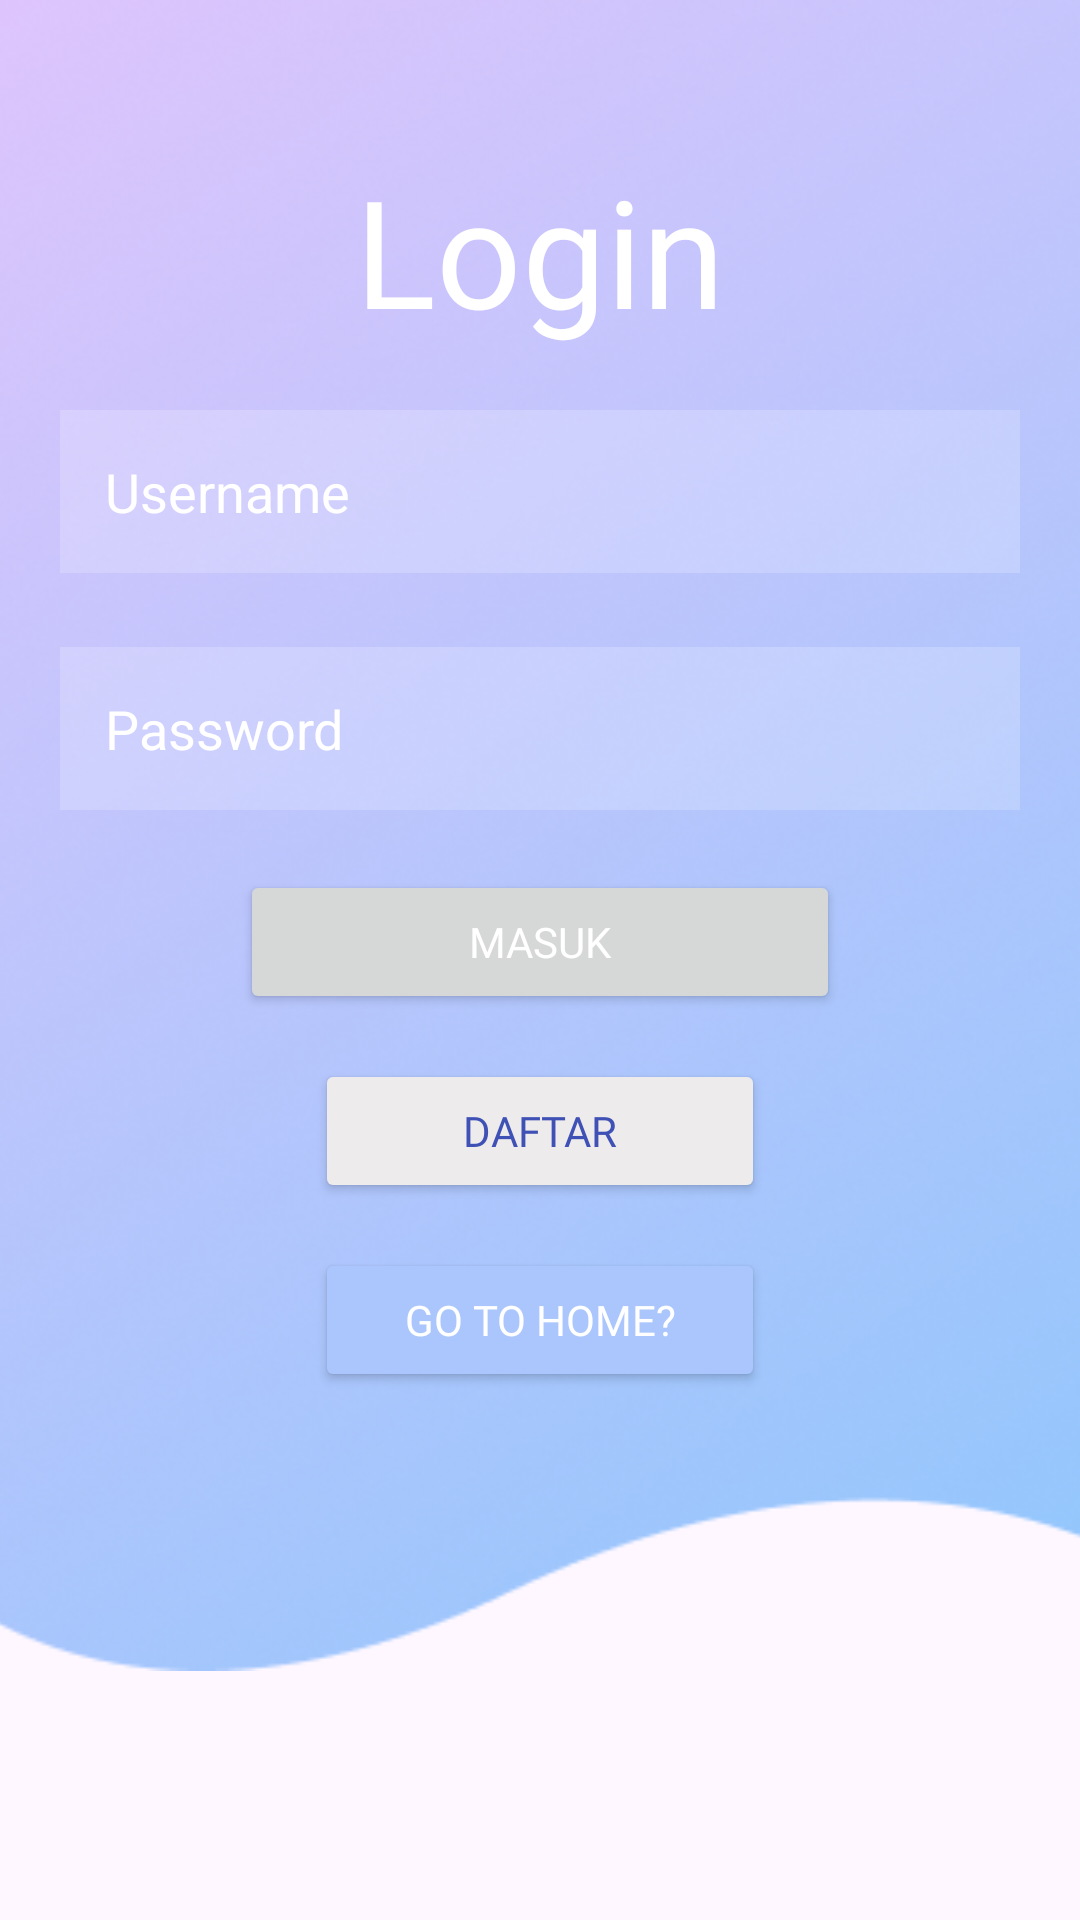

Android layout source for this screen:
<!-- AndroidManifest.xml: application theme Theme.Bteaksa2 -->
<!-- res/layout/login.xml -->
<?xml version="1.0" encoding="utf-8"?>
<RelativeLayout xmlns:android="http://schemas.android.com/apk/res/android"
    android:layout_width="match_parent"
    android:layout_height="match_parent">

    <ImageView
        android:id="@+id/bgLogin"
        android:layout_width="match_parent"
        android:layout_height="557dp"
        android:src="@drawable/bgc"
        android:scaleType="centerCrop"
        android:layout_alignParentTop="true"/>

    <TextView
        android:id="@+id/judulLogin"
        android:layout_width="wrap_content"
        android:layout_height="wrap_content"
        android:layout_centerHorizontal="true"
        android:layout_marginTop="50dp"
        android:fontFamily="@font/source_sans_pro_semibold"
        android:text="Login"
        android:textColor="@color/white"
        android:textSize="50dp" />

    <EditText
        android:id="@+id/usernameLogin"
        android:layout_width="match_parent"
        android:layout_height="wrap_content"
        android:layout_below="@+id/judulLogin"
        android:layout_marginTop="20dp"
        android:layout_marginLeft="20dp"
        android:layout_marginRight="20dp"
        android:background="#30ffffff"
        android:drawableLeft="@drawable/people_icon"
        android:drawablePadding="10dp"
        android:padding="15dp"
        android:inputType="text"
        android:hint="Username"
        android:textColorHint="@color/white"
        android:textColor="@color/white"></EditText>
    <TextView
        android:id="@+id/penanda1"
        android:layout_marginTop="60dp"
        android:layout_below="@id/judulLogin"
        android:layout_width="wrap_content"
        android:layout_height="wrap_content"/>

    <EditText
        android:id="@+id/passwordLogin"
        android:layout_width="match_parent"
        android:layout_height="wrap_content"
        android:layout_below="@id/penanda1"
        android:layout_marginTop="20dp"
        android:layout_marginLeft="20dp"
        android:layout_marginRight="20dp"
        android:background="#30ffffff"
        android:drawableLeft="@drawable/password_icon"
        android:drawablePadding="10dp"
        android:padding="15dp"
        android:inputType="textPassword"
        android:hint="Password"
        android:textColorHint="@color/white"
        android:textColor="@color/white"></EditText>

    <Button
        android:id="@+id/loginButton"
        android:layout_width="200dp"
        android:layout_height="wrap_content"
        android:layout_below="@id/passwordLogin"
        android:layout_centerHorizontal="true"
        android:layout_marginTop="20dp"
        android:fontFamily="@font/source_sans_pro_semibold"
        android:padding="10dp"
        android:textColor="#FFFFFF"
        android:text="Masuk"/>

    <Button
        android:id="@+id/daftarButton"
        android:layout_width="150dp"
        android:layout_height="wrap_content"
        android:layout_below="@id/loginButton"
        android:layout_centerHorizontal="true"
        android:layout_marginTop="15dp"
        android:fontFamily="@font/source_sans_pro_semibold"
        android:padding="10dp"
        android:backgroundTint="#EDEBEB"
        android:textColor="#3F51B5"
        android:text="Daftar"/>

    <Button
        android:id="@+id/kembaliLoginButton"
        android:layout_width="150dp"
        android:layout_height="wrap_content"
        android:layout_below="@id/daftarButton"
        android:layout_centerHorizontal="true"
        android:layout_marginTop="15dp"
        android:backgroundTint="#aac6fc"
        android:fontFamily="@font/source_sans_pro_semibold"
        android:padding="10dp"
        android:text="Go to Home?"
        android:textColor="#FFFFFF" />


</RelativeLayout>
<!-- resources referenced by this layout -->
<resources>
  <!-- drawable bgc: png bitmap (drawable, 158065 bytes) -->
  <style name="Theme.Bteaksa2" parent="Base.Theme.Bteaksa2" />
  <style name="Base.Theme.Bteaksa2" parent="Theme.Material3.DayNight.NoActionBar">
          
          
      </style>
  <!-- not gathered from this repository: default colours our renderer supplied (Android Studio template values) -->
  <color name="white">#FFFFFFFF</color>
</resources>
